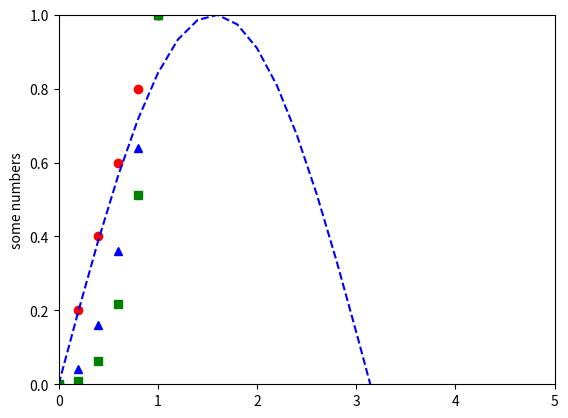

This figure's Python source:
import matplotlib.pyplot as plt
import numpy as np


if __name__ == '__main__':
    plt.figure()
    a=np.arange(0,5,0.2)
    plt.plot(a,a,'ro',a,a**2,'b^',a,a**3,'gs',a,np.sin(a),'b--')
    # plt.plot([1,2,3,4],[1,4,9,16],'ro')
    plt.axis([0,5,0,1])
    plt.ylabel('some numbers')
    plt.show()